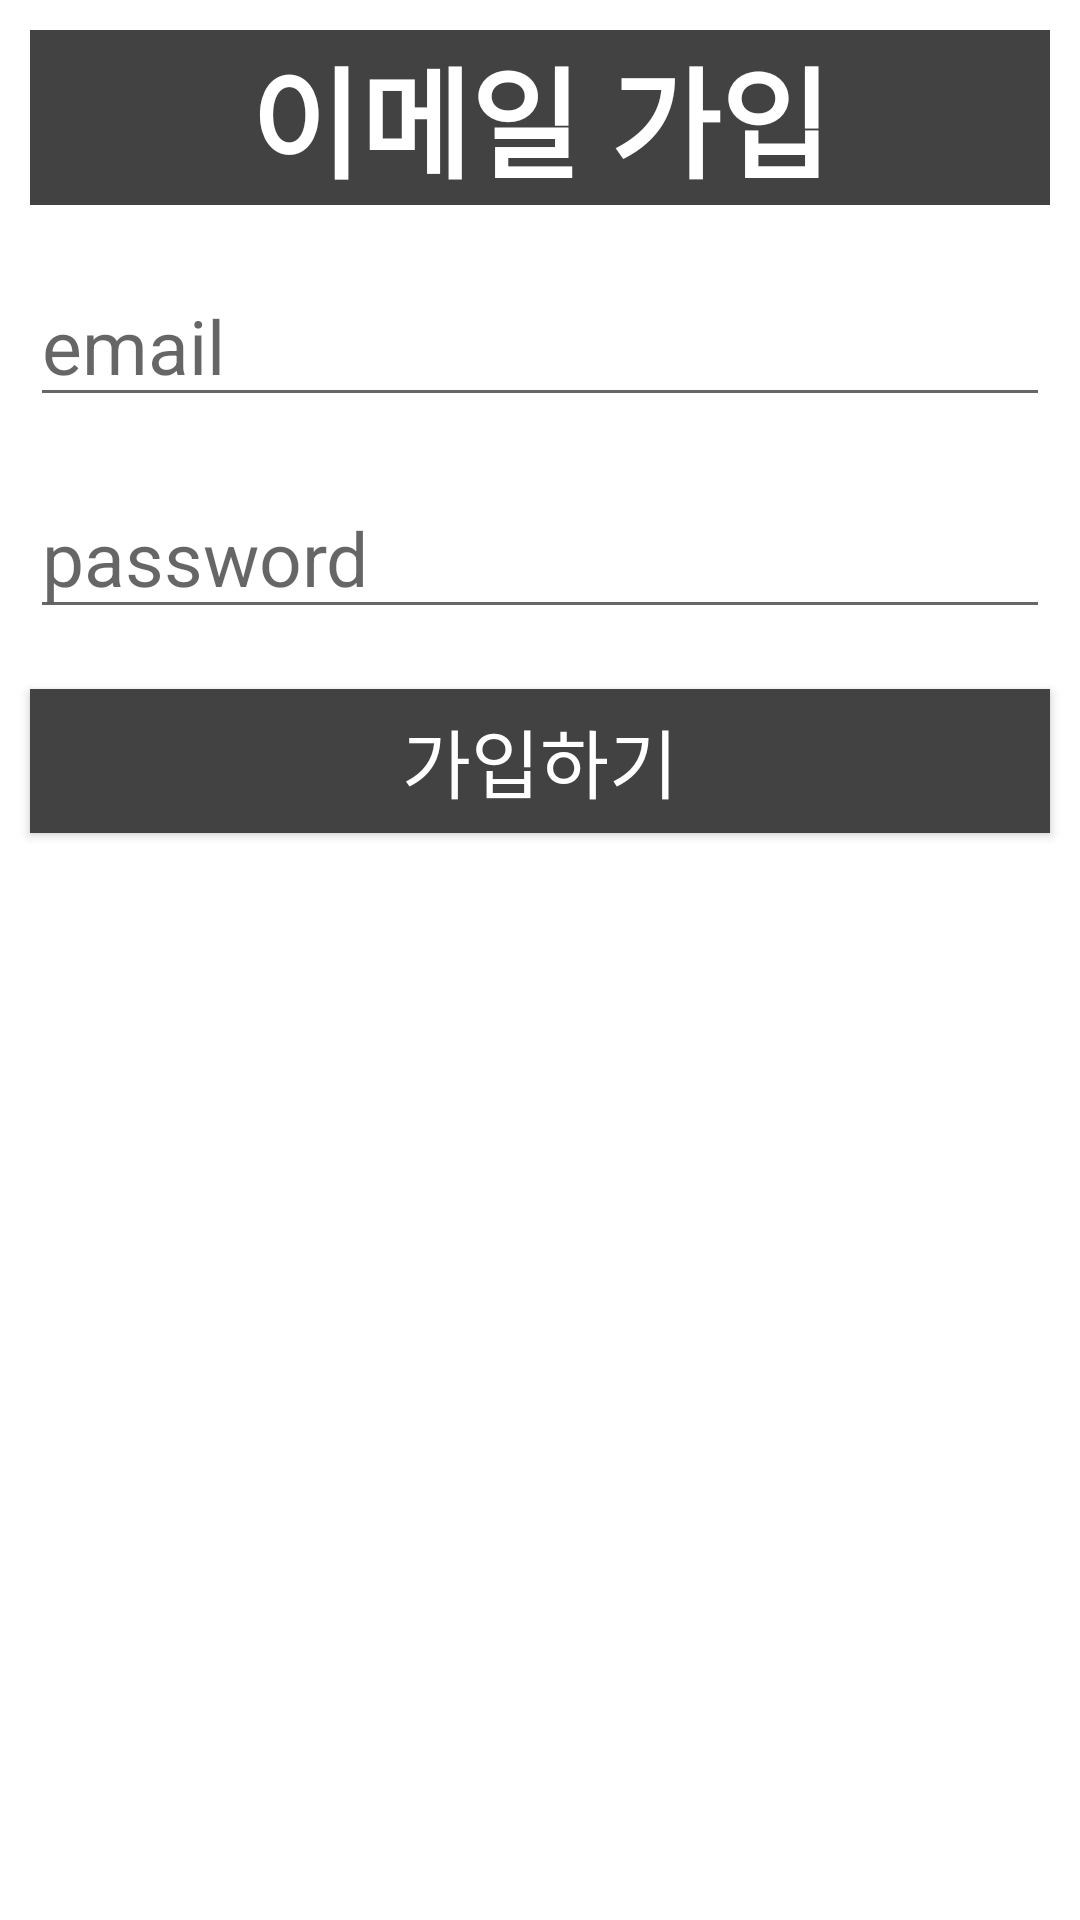

Android layout source for this screen:
<!-- AndroidManifest.xml: application theme Theme.TodoMate -->
<!-- res/layout/activity_after_join.xml -->
<?xml version="1.0" encoding="utf-8"?>
<layout>
    <LinearLayout
        xmlns:android="http://schemas.android.com/apk/res/android"
        xmlns:app="http://schemas.android.com/apk/res-auto"
        xmlns:tools="http://schemas.android.com/tools"
        android:layout_width="match_parent"
        android:layout_height="match_parent"
        tools:context=".drawer_header.AfterJoinActivity"
        android:orientation="vertical">

        <TextView
            android:textSize="40sp"
            android:textStyle="bold"
            android:layout_margin="10dp"
            android:textColor="@color/white"
            android:background="@color/cardview_dark_background"
            android:gravity="center"
            android:text="이메일 가입"
            android:layout_width="match_parent"
            android:layout_height="wrap_content"/>

        <EditText
            android:id="@+id/emailArea"
            android:hint="email"
            android:textSize="25sp"
            android:layout_margin="10dp"
            android:layout_width="match_parent"
            android:layout_height="wrap_content"/>
        <EditText
            android:id="@+id/passwordArea"
            android:hint="password"
            android:inputType="textPassword"
            android:textSize="25sp"
            android:layout_margin="10dp"
            android:layout_width="match_parent"
            android:layout_height="wrap_content"/>
        <Button
            android:id="@+id/joinBtn"
            android:layout_margin="10dp"
            android:text="가입하기"
            android:background="@color/cardview_dark_background"
            android:textColor="@color/white"
            android:textSize="25sp"
            android:layout_width="match_parent"
            android:layout_height="wrap_content"/>

    </LinearLayout>
</layout>
<!-- resources referenced by this layout -->
<resources>
  <style name="Theme.TodoMate" parent="Theme.MaterialComponents.Light.NoActionBar">
          
          <item name="colorPrimary">@color/purple_500</item>
          <item name="isLightTheme">true</item>
          <item name="colorPrimaryVariant">@color/purple_700</item>
          <item name="colorOnPrimary">@color/white</item>
          <item name="windowNoTitle">true</item>
          
          <item name="colorSecondary">@color/teal_200</item>
          <item name="colorSecondaryVariant">@color/teal_700</item>
          <item name="colorOnSecondary">@color/black</item>
          
          <item name="android:statusBarColor" tools:targetApi="l">?attr/colorPrimaryVariant</item>
          
      </style>
  <!-- not gathered from this repository: default colours our renderer supplied (Android Studio template values) -->
  <color name="purple_500">#FF6200EE</color>
  <color name="purple_700">#FF3700B3</color>
  <color name="teal_200">#FF03DAC5</color>
  <color name="teal_700">#FF018786</color>
  <color name="black">#FF000000</color>
  <color name="white">#FFFFFFFF</color>
</resources>
